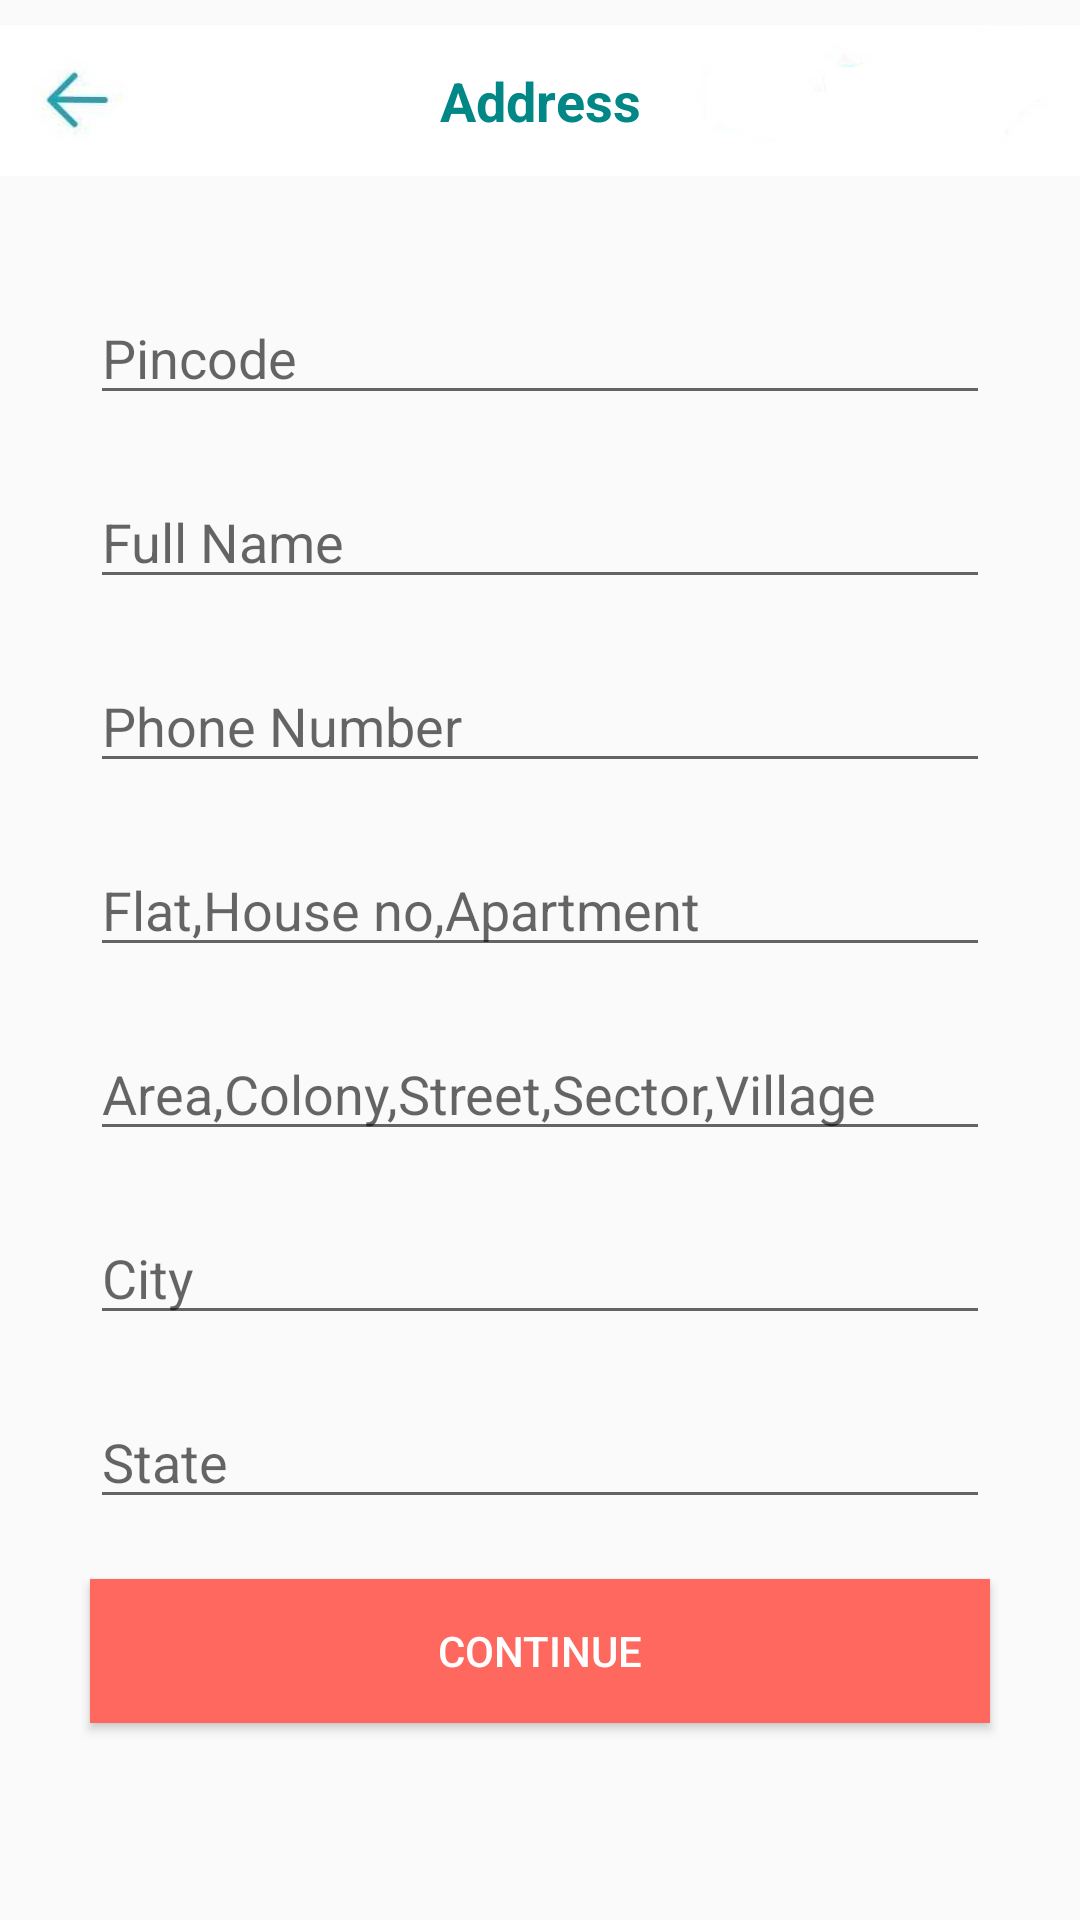

Write the Android layout XML for this screen, with the resource values it uses.
<!-- AndroidManifest.xml: application theme Theme.Shopcluesclone -->
<!-- res/layout/activity_add_address2.xml -->
<?xml version="1.0" encoding="utf-8"?>
<androidx.constraintlayout.widget.ConstraintLayout xmlns:android="http://schemas.android.com/apk/res/android"
    xmlns:app="http://schemas.android.com/apk/res-auto"
    xmlns:tools="http://schemas.android.com/tools"
    android:layout_width="match_parent"
    android:layout_height="match_parent"
    tools:context=".activities.AddAddressActivity">

    <androidx.constraintlayout.widget.Guideline
        android:id="@+id/guideline16"
        android:layout_width="wrap_content"
        android:layout_height="wrap_content"
        android:orientation="horizontal"
        app:layout_constraintGuide_begin="67dp" />

    <ImageView
        android:id="@+id/imageView9"
        android:layout_width="0dp"
        android:layout_height="0dp"
        app:layout_constraintBottom_toTopOf="@+id/guideline16"
        app:layout_constraintEnd_toEndOf="parent"
        app:layout_constraintStart_toStartOf="parent"
        app:layout_constraintTop_toTopOf="parent"
        app:srcCompat="@drawable/nav_bar_address_add" />

    <LinearLayout
        android:layout_width="0dp"
        android:layout_height="0dp"
        android:orientation="vertical"
        android:padding="20dp"
        app:layout_constraintBottom_toBottomOf="parent"
        app:layout_constraintEnd_toEndOf="parent"
        app:layout_constraintStart_toStartOf="parent"
        app:layout_constraintTop_toTopOf="@+id/guideline16">

        <EditText
            android:id="@+id/etPinCode"
            android:layout_width="match_parent"
            android:layout_height="wrap_content"
            android:layout_margin="10dp"
            android:hint="Pincode" />

        <EditText
            android:id="@+id/etFullName"
            android:layout_width="match_parent"
            android:layout_height="wrap_content"
            android:layout_margin="10dp"

            android:hint="Full Name" />

        <EditText
            android:id="@+id/etPhone"
            android:layout_width="match_parent"
            android:layout_height="wrap_content"
            android:layout_margin="10dp"

            android:hint="Phone Number" />

        <EditText
            android:id="@+id/etHno"
            android:layout_width="match_parent"
            android:layout_height="wrap_content"

            android:layout_margin="10dp"
            android:hint="Flat,House no,Apartment" />

        <EditText
            android:id="@+id/etArea"
            android:layout_width="match_parent"
            android:layout_height="wrap_content"
            android:layout_margin="10dp"
            android:hint="Area,Colony,Street,Sector,Village"

            />

        <EditText
            android:id="@+id/etCity"
            android:layout_width="match_parent"
            android:layout_height="wrap_content"
            android:layout_margin="10dp"
            android:hint="City"

            />

        <EditText
            android:id="@+id/etState"
            android:layout_width="match_parent"
            android:layout_height="wrap_content"
            android:layout_margin="10dp"
            android:hint="State"

            />

        <Button
            android:id="@+id/Btncontinue"
            android:layout_width="match_parent"
            android:layout_height="wrap_content"
            android:layout_margin="10dp"
            android:background="#FF685E"
            android:text="Continue"
            android:textColor="@color/white" />
    </LinearLayout>

    <TextView
        android:id="@+id/textView2"
        android:layout_width="0dp"
        android:layout_height="0dp"
        android:gravity="center"
        android:text="Address"
        android:textColor="@color/teal_700"
        android:textSize="18sp"
        android:textStyle="bold"
        app:layout_constraintBottom_toTopOf="@+id/guideline16"
        app:layout_constraintEnd_toEndOf="@+id/imageView9"
        app:layout_constraintStart_toStartOf="@+id/imageView9"
        app:layout_constraintTop_toTopOf="@+id/imageView9" />

    <androidx.constraintlayout.widget.Barrier
        android:id="@+id/barrier"
        android:layout_width="wrap_content"
        android:layout_height="wrap_content"
        app:barrierDirection="left"
        app:constraint_referenced_ids="imageView9" />

    <androidx.constraintlayout.widget.Barrier
        android:id="@+id/barrier2"
        android:layout_width="wrap_content"
        android:layout_height="wrap_content"
        app:barrierDirection="left"
        app:constraint_referenced_ids="imageView9" />

    <androidx.constraintlayout.widget.Guideline
        android:id="@+id/guideline42"
        android:layout_width="wrap_content"
        android:layout_height="wrap_content"
        android:orientation="vertical"
        app:layout_constraintGuide_begin="62dp" />

    <Button
        android:id="@+id/button17"
        android:layout_width="56dp"
        android:layout_height="44dp"
        android:background="@android:color/transparent"
        app:layout_constraintBottom_toTopOf="@+id/guideline16"
        app:layout_constraintEnd_toStartOf="@+id/guideline42"
        app:layout_constraintStart_toStartOf="@+id/imageView9"
        app:layout_constraintTop_toTopOf="parent" />
</androidx.constraintlayout.widget.ConstraintLayout>
<!-- resources referenced by this layout -->
<resources>
  <color name="teal_700">#FF018786</color>
  <color name="white">#FFFFFFFF</color>
  <!-- drawable nav_bar_address_add: jpg bitmap (drawable, 5564 bytes) -->
  <style name="Theme.Shopcluesclone" parent="Theme.AppCompat.Light.NoActionBar">
          
          <item name="colorPrimary">@color/teal_200</item>
          <item name="colorPrimaryVariant">@color/purple_700</item>
          <item name="colorPrimary">@color/purple_500</item>
          <item name="colorPrimaryVariant">@color/custom_grey</item>
          <item name="colorOnPrimary">@color/white</item>
          
          <item name="colorSecondary">@color/teal_200</item>
          <item name="colorSecondaryVariant">@color/teal_700</item>
          <item name="colorOnSecondary">@color/black</item>
          
          <item name="android:statusBarColor" tools:targetApi="l">?attr/colorPrimaryVariant</item>
          
      </style>
  <color name="teal_200">#FF03DAC5</color>
  <color name="purple_700">#FF3700B3</color>
  <color name="purple_500">#FF6200EE</color>
  <color name="black">#FF000000</color>
</resources>
